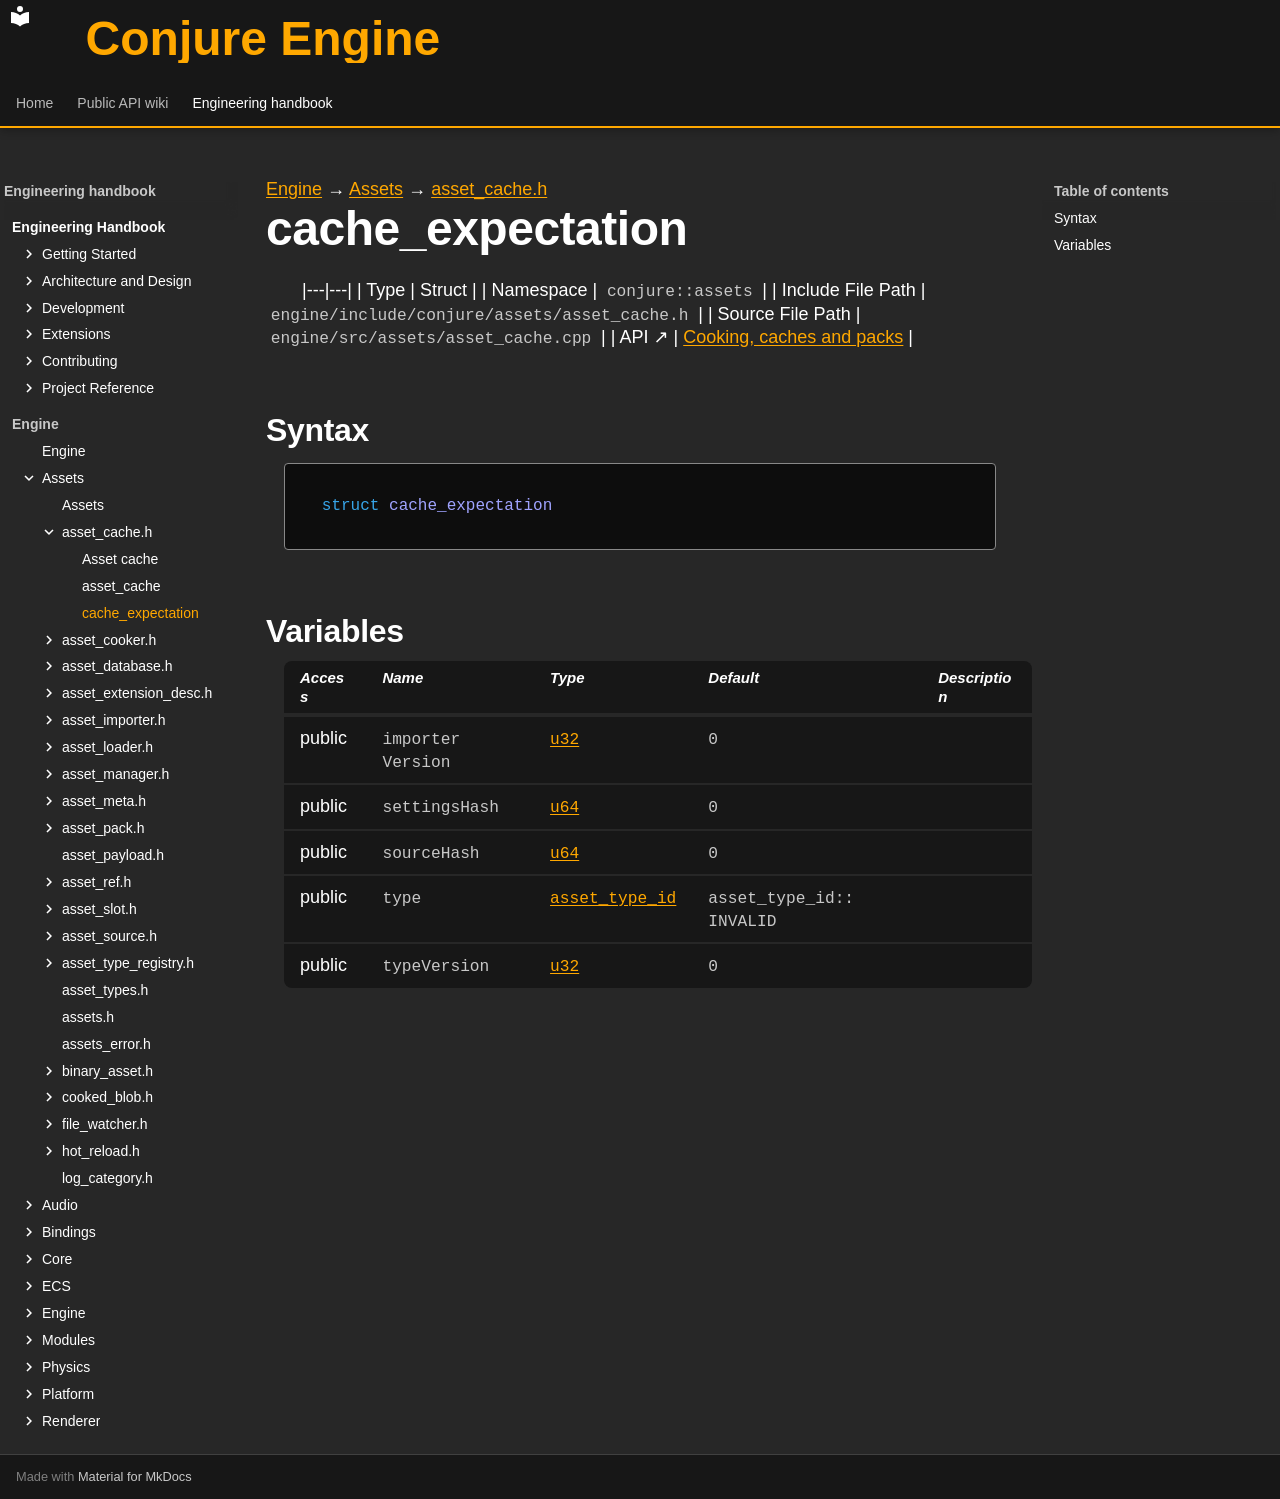

repository: Dozer90/Conjure-Engine · page: handbook/engine/assets/asset-cache/cache-expectation.html · generator: mkdocs

---
kind: struct
---

[Engine](../../../engine.md) → [Assets](../../assets.md) → [asset_cache.h](../asset-cache.md)

# cache_expectation
<!-- doc-template:type -->

|---|---|
| Type | Struct |
| Namespace | `conjure::assets` |
| Include File Path | `engine/include/conjure/assets/asset_cache.h` |
| Source File Path | `engine/src/assets/asset_cache.cpp` |
| API ↗ | [Cooking, caches and packs](../../../../api/assets/cooking-and-packs.md) |

## Syntax

```cpp
struct cache_expectation
```







## Variables

<table class="variable-table">
<thead><tr><th>Access</th><th>Name</th><th>Type</th><th>Default</th><th>Description</th></tr></thead>
<tbody>
<tr><td>public</td><td><code class="signature">importer<wbr>Version</code></td><td><code class="signature"><a href="../../core/types.html#symbol-u32">u32</a></code></td><td><code class="signature"><span class="mi">0</span></code></td><td></td></tr>
<tr><td>public</td><td><code class="signature">settingsHash</code></td><td><code class="signature"><a href="../../core/types.html#symbol-u64">u64</a></code></td><td><code class="signature"><span class="mi">0</span></code></td><td></td></tr>
<tr><td>public</td><td><code class="signature">sourceHash</code></td><td><code class="signature"><a href="../../core/types.html#symbol-u64">u64</a></code></td><td><code class="signature"><span class="mi">0</span></code></td><td></td></tr>
<tr><td>public</td><td><code class="signature">type</code></td><td><code class="signature"><a href="../asset-types.html#symbol-asset-type-id">asset_type_id</a></code></td><td><code class="signature">asset_<wbr>type_<wbr>id::<wbr>INVALID</code></td><td></td></tr>
<tr><td>public</td><td><code class="signature">typeVersion</code></td><td><code class="signature"><a href="../../core/types.html#symbol-u32">u32</a></code></td><td><code class="signature"><span class="mi">0</span></code></td><td></td></tr>
</tbody>
</table>

<!-- doc-content:notes:start -->

<!-- doc-content:notes:end -->

<!-- doc-legacy-anchors:start -->
<a id="constructors"></a>
<a id="destructors"></a>
<a id="functions"></a>
<!-- doc-legacy-anchors:end -->
